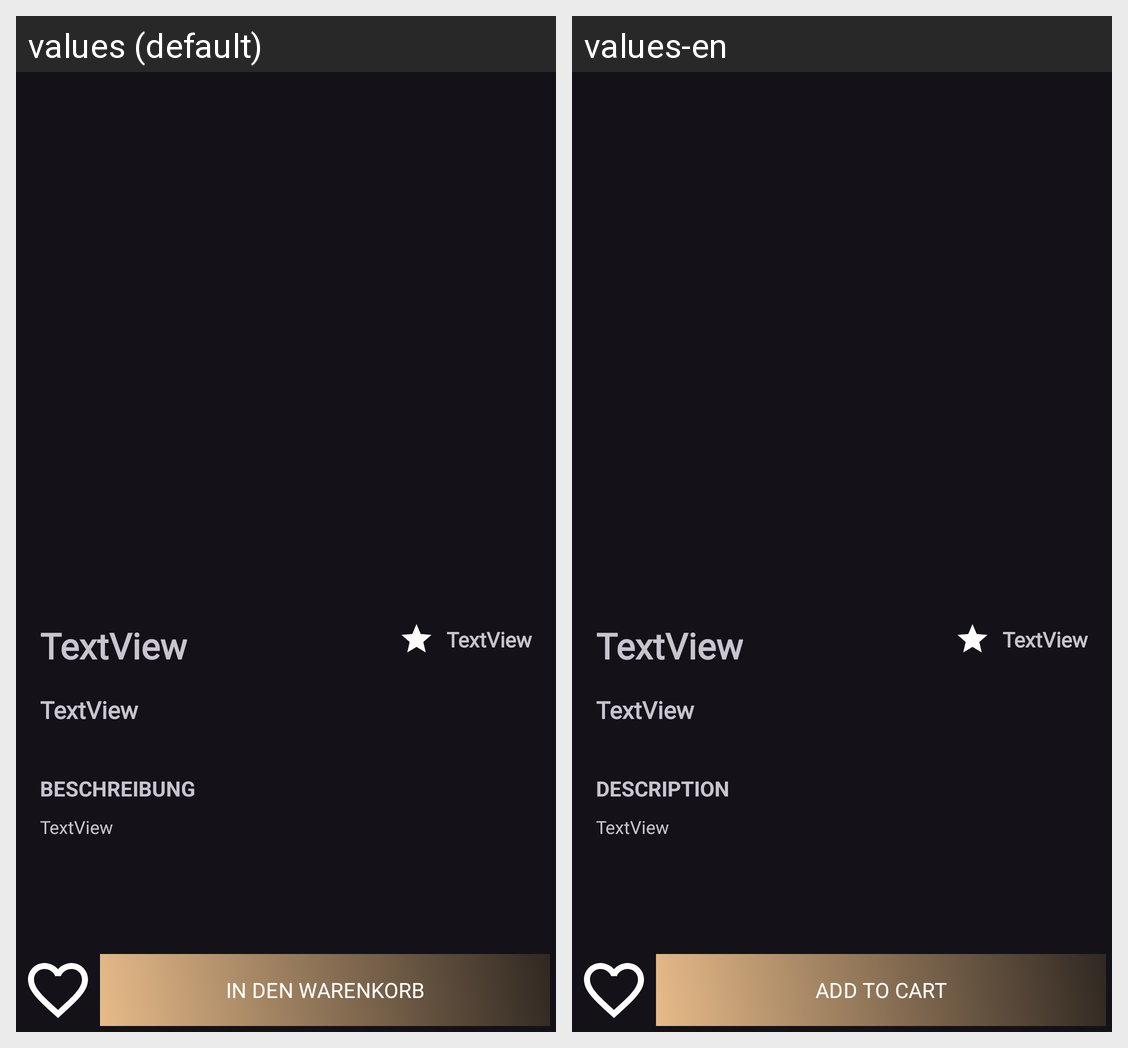

Locale-by-locale string values for the Android screen shown in this grid:
Android screen res/layout/fragment_detail.xml rendered under 2 locales, left to right: values (default), values-en. Device: Nexus 5 (rendered at 1080×1920; each locale shown at half size, 540×960, under a caption strip naming it); theme Ame_NoireTheme.
Strings drawn on this screen, with the default value and each locale's value (text and hints the layout hard-codes, and strings that could not be matched under every locale, appear in the picture but are not listed):

in_den_warenkorb
  values: IN DEN WARENKORB
  values-en: ADD TO CART

beschreibung
  values: BESCHREIBUNG
  values-en: DESCRIPTION
